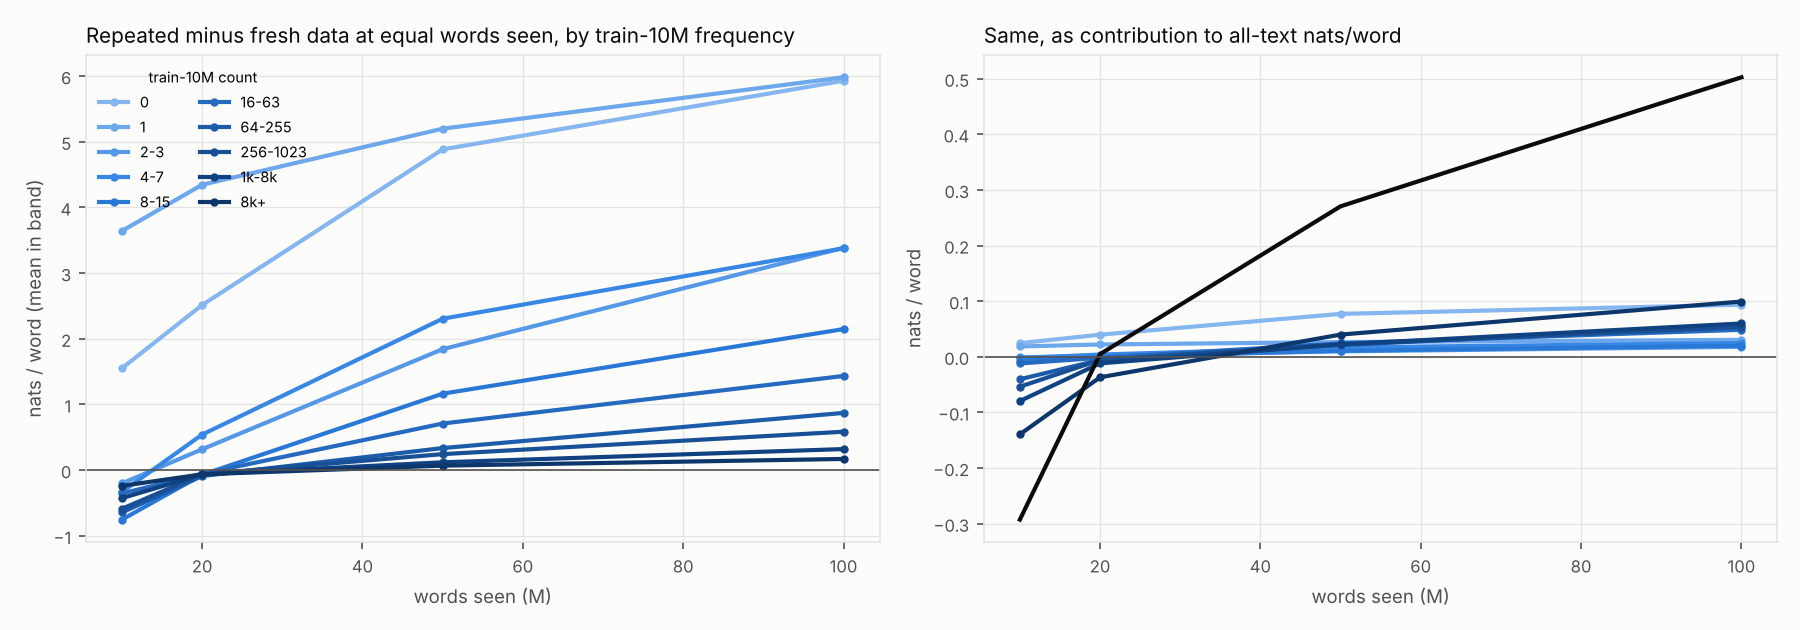

The data file committed next to this chart (first rows):
words_seen_M, dim, label, n, share, penalty, contrib, ci_lo, ci_hi
10, all, all, 138745, 1.0, -0.2928, -0.2928, -0.35, -0.2217
10, freq10, 0, 2190, 0.01578, 1.551, 0.02449, , 
10, freq10, 1, 705, 0.005081, 3.642, 0.01851, , 
10, freq10, 2-3, 734, 0.00529, -0.2012, -0.001065, , 
10, freq10, 4-7, 1012, 0.007294, -0.3304, -0.00241, , 
10, freq10, 8-15, 1289, 0.00929, -0.7531, -0.006997, , 
10, freq10, 16-63, 4693, 0.03382, -0.3549, -0.012, , 
10, freq10, 64-255, 8723, 0.06287, -0.6436, -0.04046, , 
10, freq10, 256-1023, 12690, 0.09146, -0.5881, -0.05379, , 
10, freq10, 1k-8k, 25885, 0.1866, -0.4264, -0.07956, , 
10, freq10, 8k+, 80824, 0.5825, -0.2394, -0.1395, , 
10, ngram10, 0 new word, 2190, 0.01578, 1.551, 0.02449, , 
10, ngram10, 1, 23379, 0.1685, -0.2218, -0.03738, , 
10, ngram10, 2, 49893, 0.3596, -0.3222, -0.1159, , 
10, ngram10, 3, 40331, 0.2907, -0.3234, -0.09401, , 
10, ngram10, 4, 16624, 0.1198, -0.4057, -0.04861, , 
10, ngram10, 5, 4714, 0.03398, -0.4401, -0.01495, , 
10, ngram10, 6, 1162, 0.008375, -0.509, -0.004263, , 
10, ngram10, 7, 309, 0.002227, -0.6411, -0.001428, , 
10, ngram10, 8, 143, 0.001031, -0.7165, -0.0007385, , 
10, position, 0, 419, 0.00302, -0.01807, -5.4561584471556475e-05, , 
10, position, 1-3, 1257, 0.00906, -0.1682, -0.001524, , 
10, position, 4-15, 5028, 0.03624, -0.2407, -0.008723, , 
10, position, 16-63, 20112, 0.145, -0.2787, -0.0404, , 
10, position, 64-127, 26796, 0.1931, -0.271, -0.05233, , 
10, position, 128-255, 51062, 0.368, -0.3111, -0.1145, , 
10, position, 256+, 34071, 0.2456, -0.3064, -0.07523, , 
10, context, first in chunk, 67924, 0.4896, -0.3411, -0.167, , 
10, context, word repeated, 53811, 0.3878, -0.2305, -0.08939, , 
10, context, bigram repeated, 17010, 0.1226, -0.2966, -0.03637, , 
10, bigram_cov, seen in 10M, 113176, 0.8157, -0.3431, -0.2799, , 
10, bigram_cov, only in 100M, 12358, 0.08907, -0.1047, -0.009329, , 
10, bigram_cov, in neither, 11021, 0.07943, -0.3531, -0.02805, , 
10, bigram_cov, word only in 100M, 1224, 0.008822, 2.074, 0.01829, , 
10, bigram_cov, word in neither, 966, 0.006962, 0.8897, 0.006195, , 
10, source, bnc_spoken, 18306, 0.1319, -0.2967, -0.03914, , 
10, source, childes, 40142, 0.2893, -0.1838, -0.05317, , 
10, source, gutenberg, 37056, 0.2671, -0.3104, -0.08289, , 
10, source, open_subtitles, 31277, 0.2254, -0.3531, -0.0796, , 
10, source, simple_wiki, 9839, 0.07091, -0.4794, -0.034, , 
10, source, switchboard, 2125, 0.01532, -0.2584, -0.003958, , 
20, all, all, 138745, 1.0, 0.00473, 0.00473, -0.05229, 0.07644
20, freq10, 0, 2190, 0.01578, 2.514, 0.03969, , 
20, freq10, 1, 705, 0.005081, 4.345, 0.02208, , 
20, freq10, 2-3, 734, 0.00529, 0.3182, 0.001684, , 
20, freq10, 4-7, 1012, 0.007294, 0.5417, 0.003951, , 
20, freq10, 8-15, 1289, 0.00929, -0.07014, -0.0006516, , 
20, freq10, 16-63, 4693, 0.03382, -0.05524, -0.001868, , 
20, freq10, 64-255, 8723, 0.06287, -0.08945, -0.005624, , 
20, freq10, 256-1023, 12690, 0.09146, -0.06314, -0.005775, , 
20, freq10, 1k-8k, 25885, 0.1866, -0.06345, -0.01184, , 
20, freq10, 8k+, 80824, 0.5825, -0.06337, -0.03691, , 
20, ngram10, 0 new word, 2190, 0.01578, 2.514, 0.03969, , 
20, ngram10, 1, 23379, 0.1685, 0.1891, 0.03186, , 
20, ngram10, 2, 49893, 0.3596, -0.05874, -0.02112, , 
20, ngram10, 3, 40331, 0.2907, -0.0921, -0.02677, , 
20, ngram10, 4, 16624, 0.1198, -0.1147, -0.01374, , 
20, ngram10, 5, 4714, 0.03398, -0.1082, -0.003675, , 
20, ngram10, 6, 1162, 0.008375, -0.1192, -0.0009986, , 
20, ngram10, 7, 309, 0.002227, -0.1249, -0.0002781, , 
... 104 more rows
